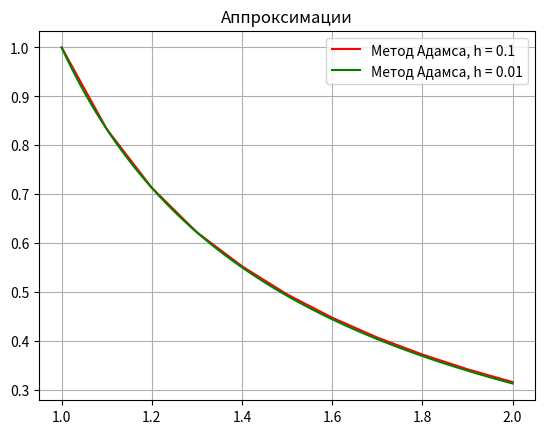

Write the Python code that produced this figure.
import numpy as np
from matplotlib import pyplot as plt

# ВАРИАНТ 2

func = lambda x, y: y*(2*y*np.log(x)-1-1)/x
# func = lambda x, y: (np.power(x, 2)*np.log(x) - y) / x

def plot(a, b, c_a, c_b, method):
    plt.grid(True)
    plt.plot(a[0], a[1], color = c_a, label = f"{method}, h = 0.1")
    plt.plot(b[0], b[1], color = c_b, label = f"{method}, h = 0.01")


class KuttaSolve:
    def __init__(self, x0, y0, boundaries):
        self.x0 = x0
        self.y0 = y0
        self.boundaries = boundaries


    def __call__(self, h, improved=True):
        X = [self.x0]
        Y = [self.y0]
        nodes = np.arange(self.boundaries[0], self.boundaries[1], h)
        for node in nodes[:3]:
            x = X[-1]
            y = Y[-1]

            K1 = h*func(x, y)
            K2 = h*func(x+h/2, y+K1/2)
            K3 = h*func(x+h/2, y+K2/2)
            K4 = h*func(x+h, y+K3)
            D_y = (K1+2*K2+2*K3+K4)/6
            y = y + D_y
            X.append(x+h)
            Y.append(y)
        return (X, Y)


def Adams(X, Y, h, boundaries):
    nodes = np.arange(boundaries[0], boundaries[1], h)[3:]
    for node in nodes:
        y = Y[-1] + (h/24)*(55*func(X[-1], Y[-1])-59*func(X[-2], Y[-2])+37*func(X[-3], Y[-3])-9*func(X[-4], Y[-4]))
        Y.append(y)
        X.append(X[-1]+h)
    return (X, Y)




# Kutta = KuttaSolve(1.0, 0.3333333, [1.0, 2.0])
Kutta = KuttaSolve(1.0, 1.0, [1.0, 2.0])
basic_h1 = Kutta(0.1)
basic_h2 = Kutta(0.01)

adams_h1 = Adams(*basic_h1, 0.1, [1.0, 2.0])
adams_h2 = Adams(*basic_h2, 0.01, [1.0, 2.0])

print(adams_h1)
print(adams_h2)
print("eee")

plot(adams_h1, adams_h2, "red", "green", "Метод Адамса")
plt.title("Аппроксимации")
plt.legend()
plt.show()
